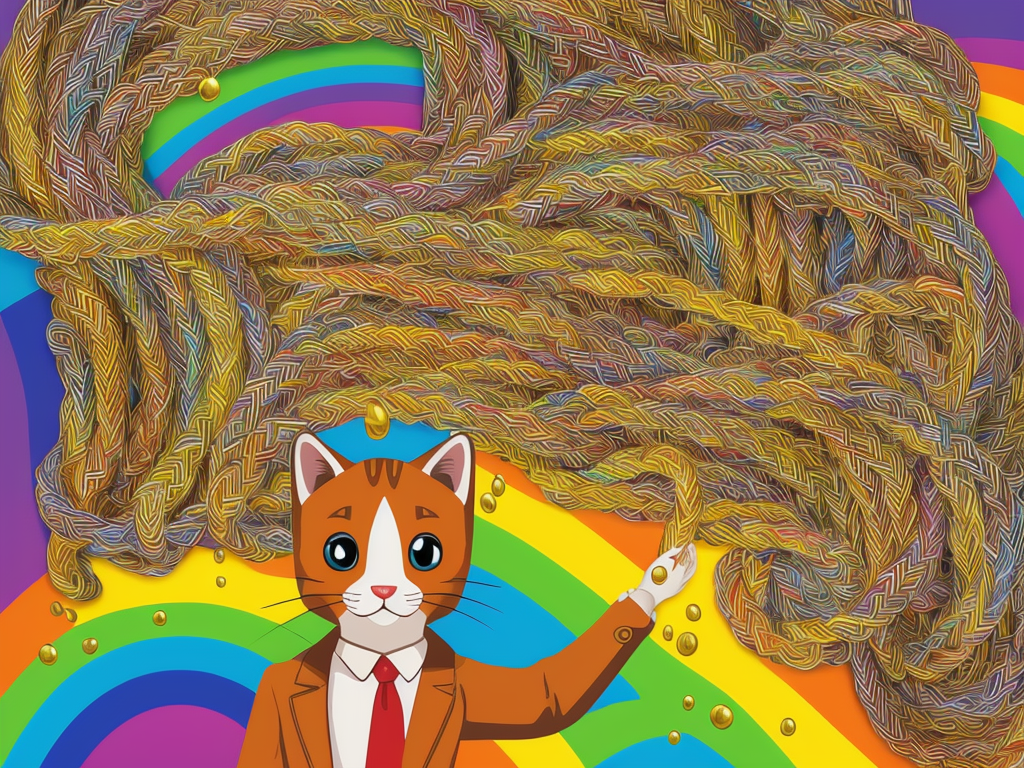
Generation parameters embedded in this image by AUTOMATIC1111 Stable Diffusion web UI or a fork of it (Forge, ...) (PNG 'parameters' text chunk):
splash page for digital artist website, dripping water pouring on coding designer anthropomorphic cat man, hyperrealistic design, rainbows, amazing punk braided rainbow afro, MakeItPopVE, gears, labcoat, widgets, pulleys, rube goldberg machine, laptop, matrix code, incredible design, easel, kittens, flying fox, ramen noodles, hungry, large amber eyes
Negative prompt: ((words)), (logo)  NG_DeepNegative_V1_75T, (conjoined), tiling, blurry, lowres, less than five fingers, more than five fingers, ugly hands, (extra limb), missing limb, ((b&w)), missing toe, extra toe,  missing toes, , words, missing limbs, missing leg, missing arm, bad anatomy, missing fingers, extra fingers, flat picture, bad art, ((blurry)), duplicate, [redacted], [redacted]ish, detached, logo, words
Steps: 150, Sampler: Euler a, CFG scale: 7, Seed: 3675386098, Size: 1024x768, Model hash: 30be4d8084, Model: [Horror]_s4w3d0ff_Blend_HorrorS4w3d0ffBlend_v10
Template: __splash__
Negative Template: __bad__